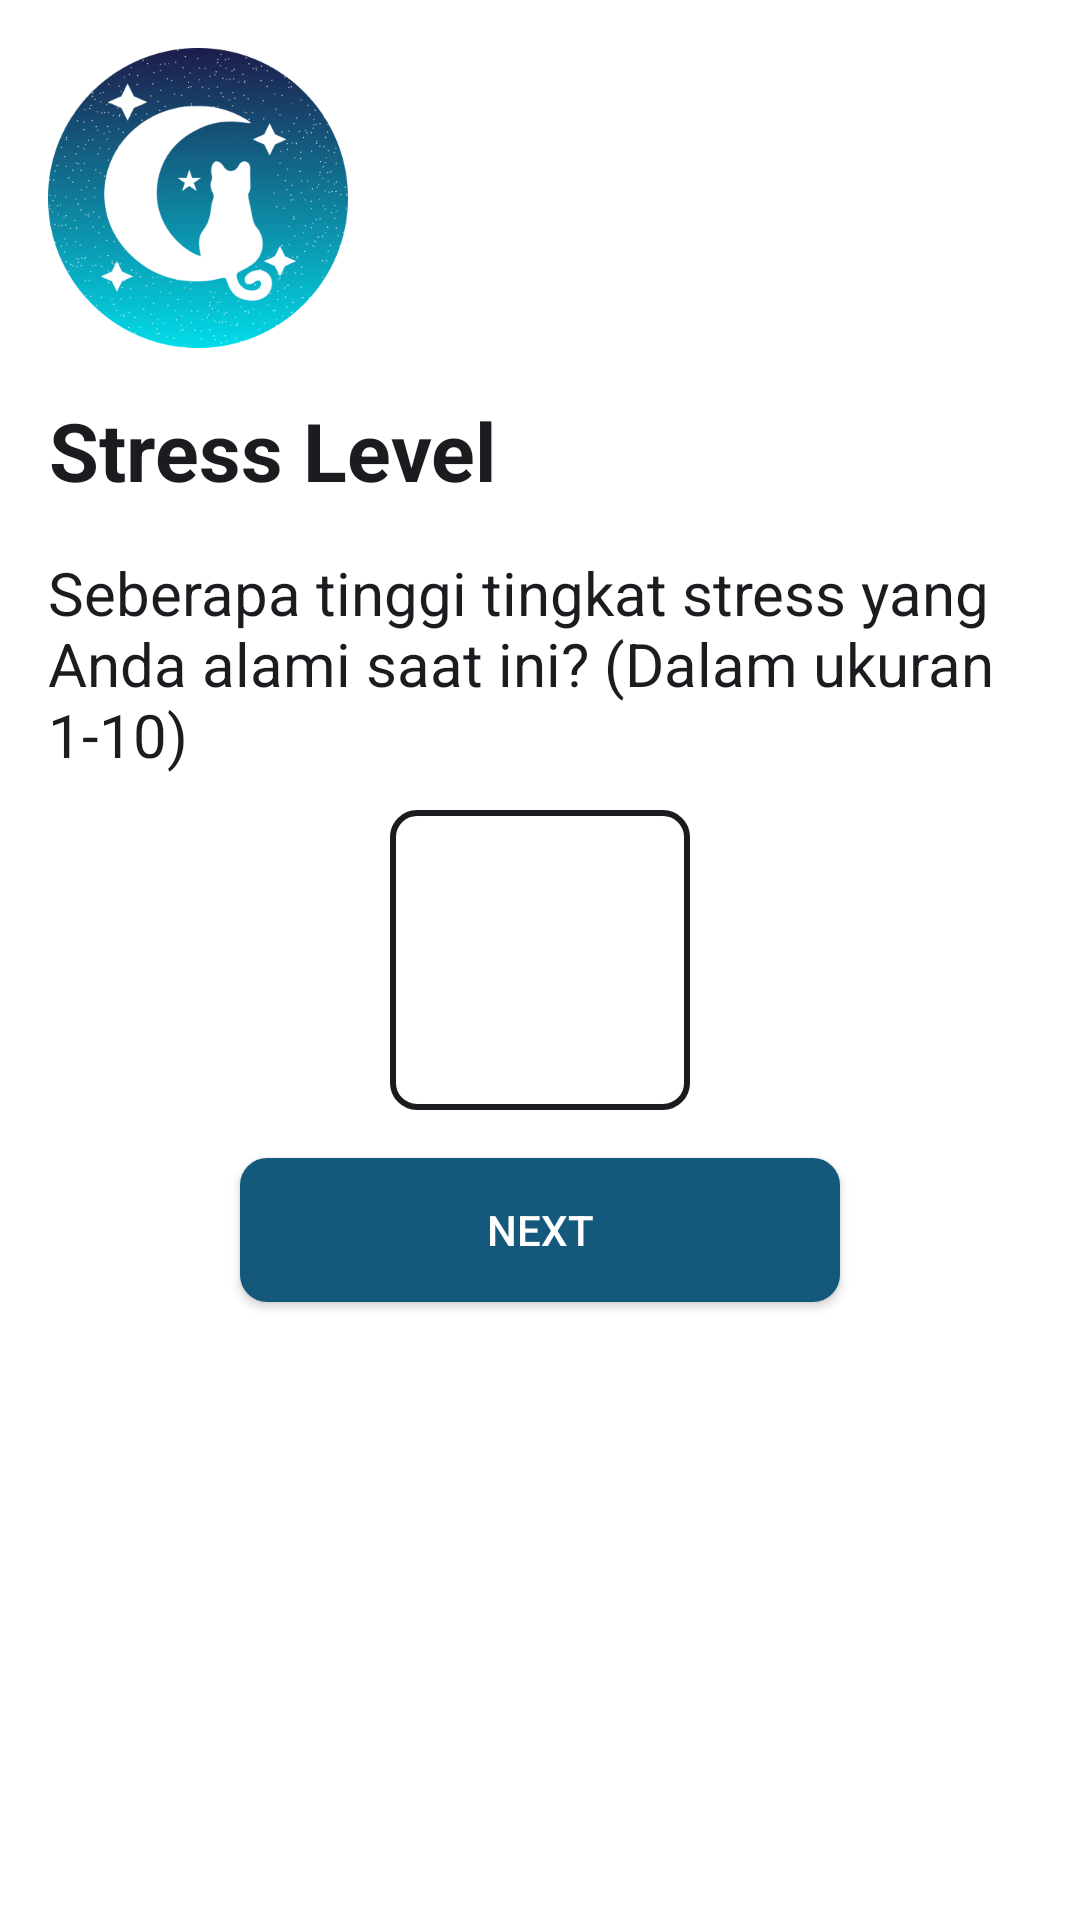

Layout XML and referenced resources for this Android screen:
<!-- AndroidManifest.xml: application theme Theme.EepyApp -->
<!-- res/layout/fragment_q5.xml -->
<androidx.constraintlayout.widget.ConstraintLayout
    xmlns:android="http://schemas.android.com/apk/res/android"
    xmlns:app="http://schemas.android.com/apk/res-auto"
    android:layout_width="match_parent"
    android:layout_height="match_parent"
    android:padding="16dp">

    
    <ImageView
        android:id="@+id/logo_stress"
        android:layout_width="100dp"
        android:layout_height="100dp"
        android:src="@drawable/ic_logo"
        app:layout_constraintTop_toTopOf="parent"
        app:layout_constraintStart_toStartOf="parent" />

    
    <TextView
        android:id="@+id/category_stress"
        android:layout_width="0dp"
        android:layout_height="wrap_content"
        android:text="Stress Level"
        android:textSize="27sp"
        android:gravity="center"
        android:textColor="?attr/colorOnBackground"
        android:textStyle="bold"
        app:layout_constraintTop_toBottomOf="@id/logo_stress"
        app:layout_constraintStart_toStartOf="parent"
        android:layout_marginTop="16dp" />

    <TextView
        android:id="@+id/question_stress"
        android:layout_width="0dp"
        android:layout_height="wrap_content"
        android:text="Seberapa tinggi tingkat stress yang Anda alami saat ini? (Dalam ukuran 1-10)"
        android:textSize="20sp"
        android:textColor="?attr/colorOnBackground"
        app:layout_constraintTop_toBottomOf="@id/category_stress"
        app:layout_constraintStart_toStartOf="parent"
        android:layout_marginTop="16dp" />

    
    <EditText
        android:id="@+id/input_stress"
        android:layout_width="100dp"
        android:layout_height="100dp"
        android:inputType="number"
        android:padding="8dp"
        android:textSize="50sp"
        android:gravity="center"
        android:background="@drawable/edit_text_border"
        app:layout_constraintBottom_toBottomOf="parent"
        app:layout_constraintEnd_toEndOf="parent"
        app:layout_constraintStart_toStartOf="parent"
        app:layout_constraintTop_toTopOf="parent" />

    
    <Button
        android:id="@+id/next_button_stress"
        android:layout_width="200dp"
        android:layout_height="wrap_content"
        android:text="Next"
        android:layout_marginTop="16dp"
        android:backgroundTint="?attr/colorPrimary"
        android:textColor="@color/white"
        app:layout_constraintEnd_toEndOf="parent"
        app:layout_constraintStart_toStartOf="parent"
        android:background="@drawable/button_background"
        app:layout_constraintTop_toBottomOf="@+id/input_stress" />

</androidx.constraintlayout.widget.ConstraintLayout>
<!-- resources referenced by this layout -->
<resources>
  <color name="white">#FFFFFF</color>
  <!-- drawable button_background (drawable) -->
  <?xml version="1.0" encoding="utf-8"?>
  <shape xmlns:android="http://schemas.android.com/apk/res/android">
      <item android:state_pressed="true" android:drawable="@color/dark_blue" />
      <solid android:color="@color/blue" />
      <corners android:radius="9dp"/>
  </shape>
  <!-- drawable edit_text_border (drawable) -->
  <shape xmlns:android="http://schemas.android.com/apk/res/android">
      
      <solid android:color="@android:color/transparent" />
  
      
      <stroke
          android:width="2dp"
          android:color="?attr/colorOnBackground" />
  
      
      <corners android:radius="8dp" />
  
      
      <padding
          android:left="8dp"
          android:top="8dp"
          android:right="8dp"
          android:bottom="8dp" />
  </shape>
  <!-- drawable ic_logo: png bitmap (drawable, 55595 bytes) -->
  <style name="Theme.EepyApp" parent="Theme.Material3.Light.NoActionBar">
          
          <item name="colorPrimary">@color/blue</item>
          <item name="colorPrimaryVariant">@color/dark_blue</item>
          <item name="colorSecondary">@color/light_blue</item>
  
          
          <item name="android:colorBackground">@color/white</item>
          <item name="android:textColor">@color/black</item>
  
          <item name="colorCardBackground">@color/light_card</item>
  
      </style>
  <color name="dark_blue">#232D58</color>
  <color name="blue">#14587C</color>
  <color name="light_blue">#BBDEFB</color>
  <color name="black">#121212</color>
  <color name="light_card">#F0F3FB</color>
</resources>
